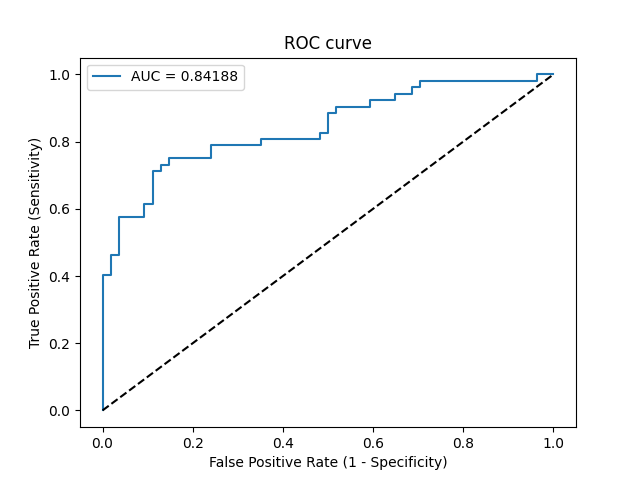

The file beside this chart, header and first rows:
Threshold, Sensitivity, Specificity, NPV, PPV
inf, 0.0, 1.0, 0.5094, 0
0.9969, 0.01923, 1.0, 0.5143, 1.0
0.8067, 0.4038, 1.0, 0.6353, 1.0
0.7981, 0.4038, 0.9815, 0.631, 0.9545
0.7807, 0.4615, 0.9815, 0.6543, 0.96
0.7791, 0.4615, 0.963, 0.65, 0.9231
0.7197, 0.5769, 0.963, 0.7027, 0.9375
0.7015, 0.5769, 0.9074, 0.6901, 0.8571
0.6752, 0.6154, 0.9074, 0.7101, 0.8649
0.6453, 0.6154, 0.8889, 0.7059, 0.8421
0.6121, 0.7115, 0.8889, 0.7619, 0.8605
0.6032, 0.7115, 0.8704, 0.7581, 0.8409
0.5932, 0.7308, 0.8704, 0.7705, 0.8444
0.581, 0.7308, 0.8519, 0.7667, 0.8261
0.5788, 0.75, 0.8519, 0.7797, 0.8298
0.5633, 0.75, 0.7593, 0.7593, 0.75
0.5394, 0.7885, 0.7593, 0.7885, 0.7593
0.4954, 0.7885, 0.6481, 0.7609, 0.6833
0.4899, 0.8077, 0.6481, 0.7778, 0.6885
0.4443, 0.8077, 0.5185, 0.7368, 0.6176
0.4429, 0.8269, 0.5185, 0.7568, 0.6232
0.4389, 0.8269, 0.5, 0.75, 0.6143
0.4192, 0.8846, 0.5, 0.8182, 0.6301
0.4177, 0.8846, 0.4815, 0.8125, 0.6216
0.4035, 0.9038, 0.4815, 0.8387, 0.6267
0.367, 0.9038, 0.4074, 0.8148, 0.5949
0.3582, 0.9231, 0.4074, 0.8462, 0.6
0.3217, 0.9231, 0.3519, 0.8261, 0.5783
0.3197, 0.9423, 0.3519, 0.8636, 0.5833
0.3126, 0.9423, 0.3148, 0.85, 0.5698
0.3051, 0.9615, 0.3148, 0.8947, 0.5747
0.2857, 0.9615, 0.2963, 0.8889, 0.5682
0.2773, 0.9808, 0.2963, 0.9412, 0.573
0.005088, 0.9808, 0.03704, 0.6667, 0.4951
0.003508, 1.0, 0.03704, 1.0, 0.5
0.0005031, 1.0, 0.0, 0, 0.4906
